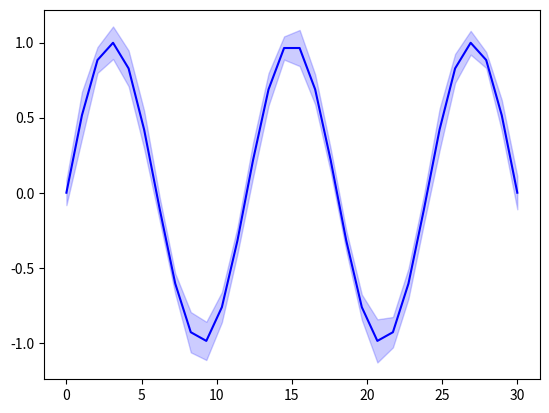

This chart was generated by the following Python code:
from matplotlib import pyplot as plt
import numpy as np

x = np.linspace(0, 30, 30)
y = np.sin(x/6*np.pi)
error = np.random.normal(0.1, 0.02, size=y.shape)
# y += np.random.normal(0, 0.1, size=y.shape)

plt.plot(x, y, 'b-')
plt.fill_between(x, y-error, y+error, color='blue', alpha=0.2)
plt.show()